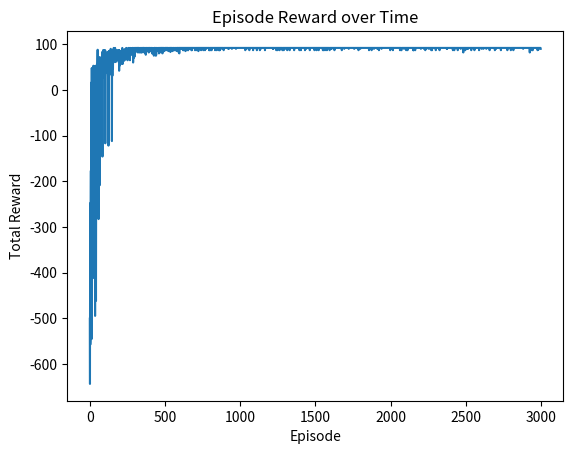

Reproduce this figure in Python.
# Step 1: Import Libraries
import numpy as np
import matplotlib.pyplot as plt

# Step 2: Create the Maze Environment
class MazeEnv:
    def __init__(self, grid, start, goal, traps=None):
        self.grid = grid  # 0 = free, 1 = wall
        self.start = start
        self.goal = goal
        self.traps = set(traps or [])
        self.rows, self.cols = grid.shape
        self.n_states = self.rows * self.cols
        self.n_actions = 4  # up, right, down, left
        self.reset()

    def to_state(self, pos):
        r, c = pos
        return r * self.cols + c

    def reset(self):
        self.pos = self.start
        return self.to_state(self.pos)

    def step(self, action):
        # Define actions: 0=up, 1=right, 2=down, 3=left
        dr = [-1, 0, 1, 0]
        dc = [0, 1, 0, -1]
        r, c = self.pos
        nr, nc = r + dr[action], c + dc[action]

        # Check bounds and walls
        if not (0 <= nr < self.rows and 0 <= nc < self.cols) or self.grid[nr, nc] == 1:
            reward = -5  # hit wall
            done = False
        else:
            self.pos = (nr, nc)
            if self.pos == self.goal:
                reward = 100
                done = True
            elif self.pos in self.traps:
                reward = -100
                done = True
            else:
                reward = -1  # normal move
                done = False
        return self.to_state(self.pos), reward, done, {}

# Step 3: Initialize Q-Table
env_grid = np.array([
    [0, 0, 0, 1, 0, 0],
    [0, 1, 0, 1, 0, 0],
    [0, 1, 0, 0, 0, 0],
    [0, 0, 1, 1, 0, 0],
    [0, 0, 0, 0, 0, 0]
])

env = MazeEnv(env_grid, start=(0, 0), goal=(0, 5), traps=[(4, 4)])
Q = np.zeros((env.n_states, env.n_actions))

# Step 4: Define Q-Learning Parameters
alpha = 0.1        # Learning rate
gamma = 0.95       # Discount factor
epsilon = 1.0      # Exploration rate
epsilon_min = 0.01
epsilon_decay = 0.995
episodes = 3000
max_steps = 200

# Step 5: Training the Agent
rewards_history = []

for ep in range(episodes):
    state = env.reset()
    total_reward = 0

    for step in range(max_steps):
        # ε-greedy policy
        if np.random.rand() < epsilon:
            action = np.random.randint(env.n_actions)
        else:
            action = np.argmax(Q[state])

        next_state, reward, done, _ = env.step(action)
        total_reward += reward

        # Q-learning update rule
        Q[state, action] += alpha * (reward + gamma * np.max(Q[next_state]) - Q[state, action])

        state = next_state

        if done:
            break

    epsilon = max(epsilon_min, epsilon * epsilon_decay)
    rewards_history.append(total_reward)

# Step 6: Visualize Learning Progress
plt.plot(rewards_history)
plt.title("Episode Reward over Time")
plt.xlabel("Episode")
plt.ylabel("Total Reward")
plt.show()

# Step 7: Evaluate the Learned Policy
state = env.reset()
done = False
steps = 0

print("\nAgent Path:\n")
while not done and steps < max_steps:
    action = np.argmax(Q[state])
    next_state, reward, done, _ = env.step(action)
    state = next_state
    steps += 1
    print(f"Step {steps}, Reward: {reward}")

